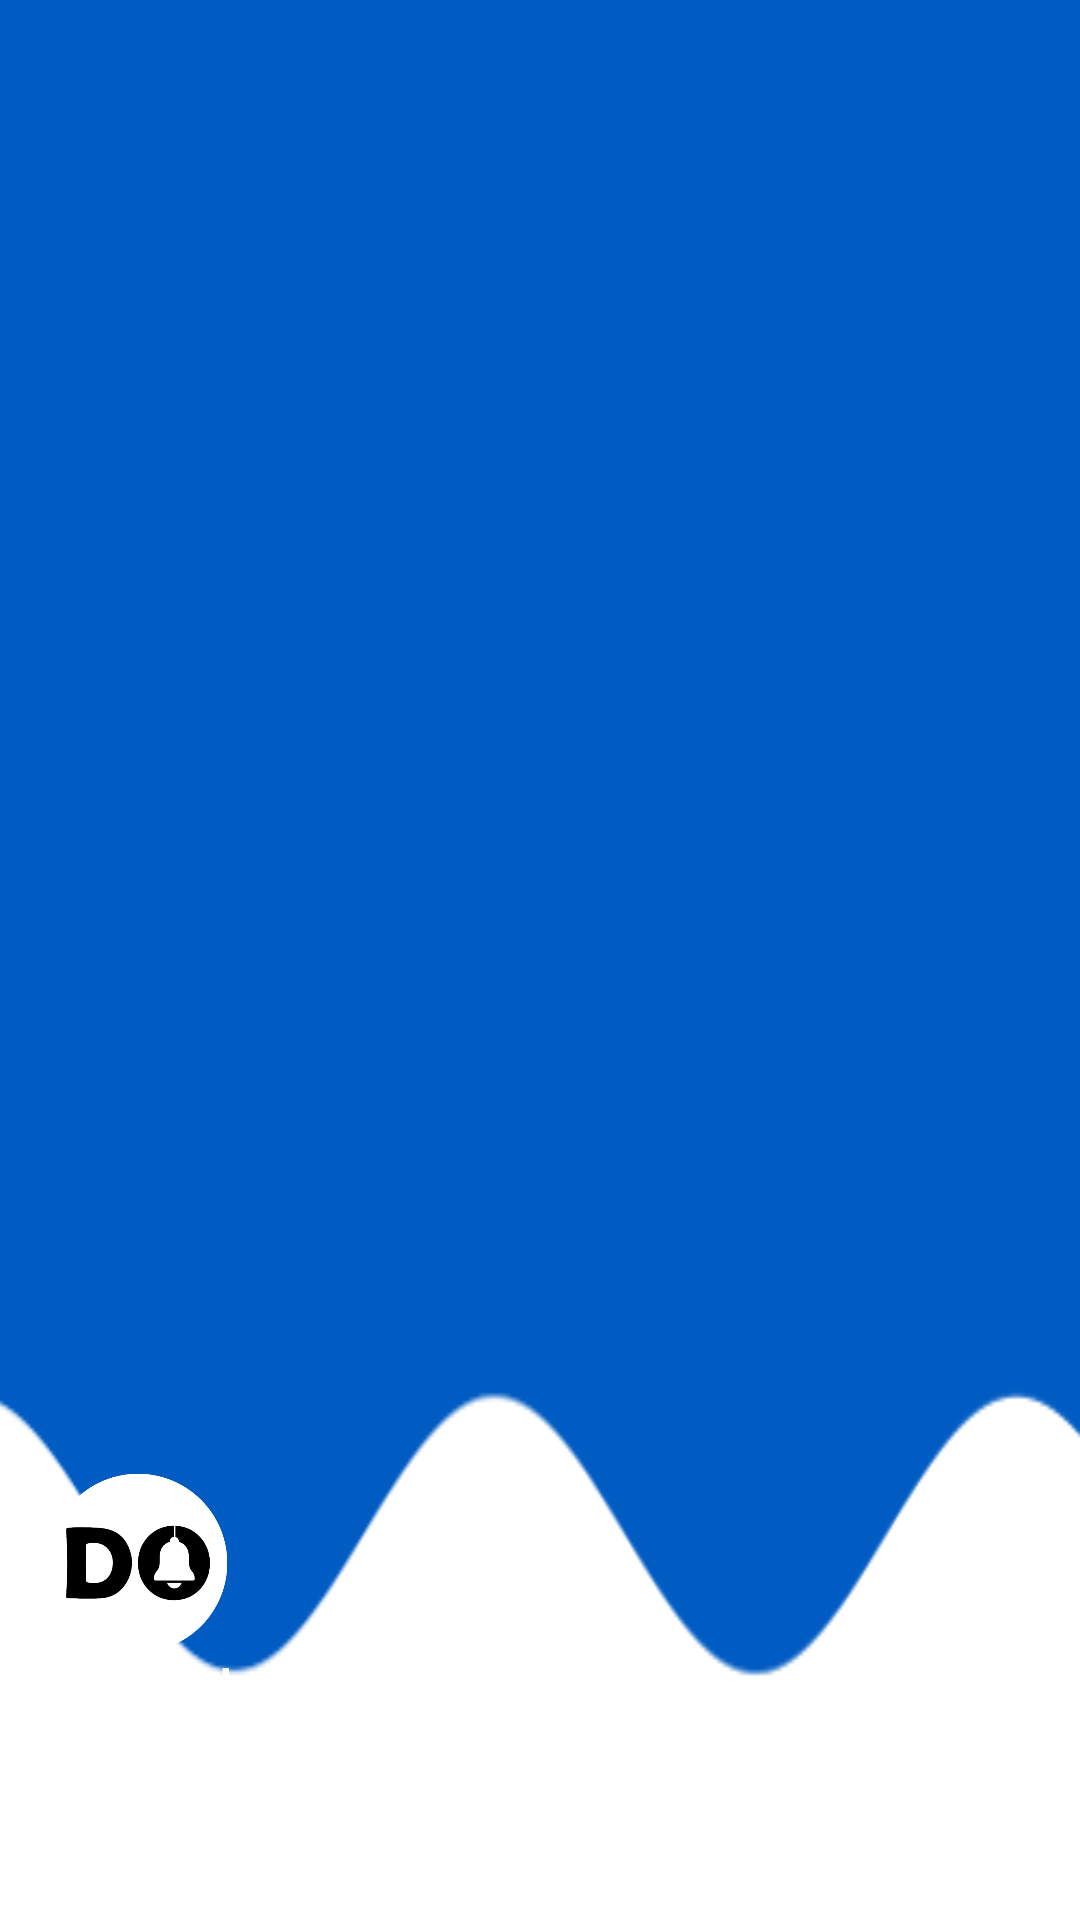

Layout XML and referenced resources for this Android screen:
<!-- AndroidManifest.xml: application theme Theme.ReminDo -->
<!-- res/layout/nav_header.xml -->
<?xml version="1.0" encoding="utf-8"?>
<LinearLayout xmlns:android="http://schemas.android.com/apk/res/android"
    android:orientation="vertical"
    android:layout_width="match_parent"
    android:layout_height="176dp"
    android:gravity="bottom"
    android:padding="16dp"
    android:background="@drawable/bg_nav"
    android:theme="@style/ThemeOverlay.AppCompat.Dark"
    >

    <ImageView
        android:layout_width="60dp"
        android:layout_height="60dp"
        android:src="@drawable/circle_app_icon"
        />

    <TextView
        android:layout_width="wrap_content"
        android:layout_height="wrap_content"
        android:text="ReminDo!"
        android:textColor="@color/white"
        android:textStyle="bold"
        />

    <TextView
        android:layout_width="wrap_content"
        android:layout_height="wrap_content"
        android:text="contact@ReminDo.com"
        android:textColor="@color/white"
        android:textSize="14sp"
        android:layout_marginBottom="35dp"
        />



</LinearLayout>
<!-- resources referenced by this layout -->
<resources>
  <color name="white">#FFFFFFFF</color>
  <!-- drawable bg_nav: png bitmap (drawable, 8770 bytes) -->
  <!-- drawable circle_app_icon: png bitmap (drawable, 25737 bytes) -->
  <style name="Theme.ReminDo" parent="Base.Theme.ReminDo" />
  <style name="Base.Theme.ReminDo" parent="Theme.AppCompat.Light.NoActionBar">
          
          
      </style>
</resources>
